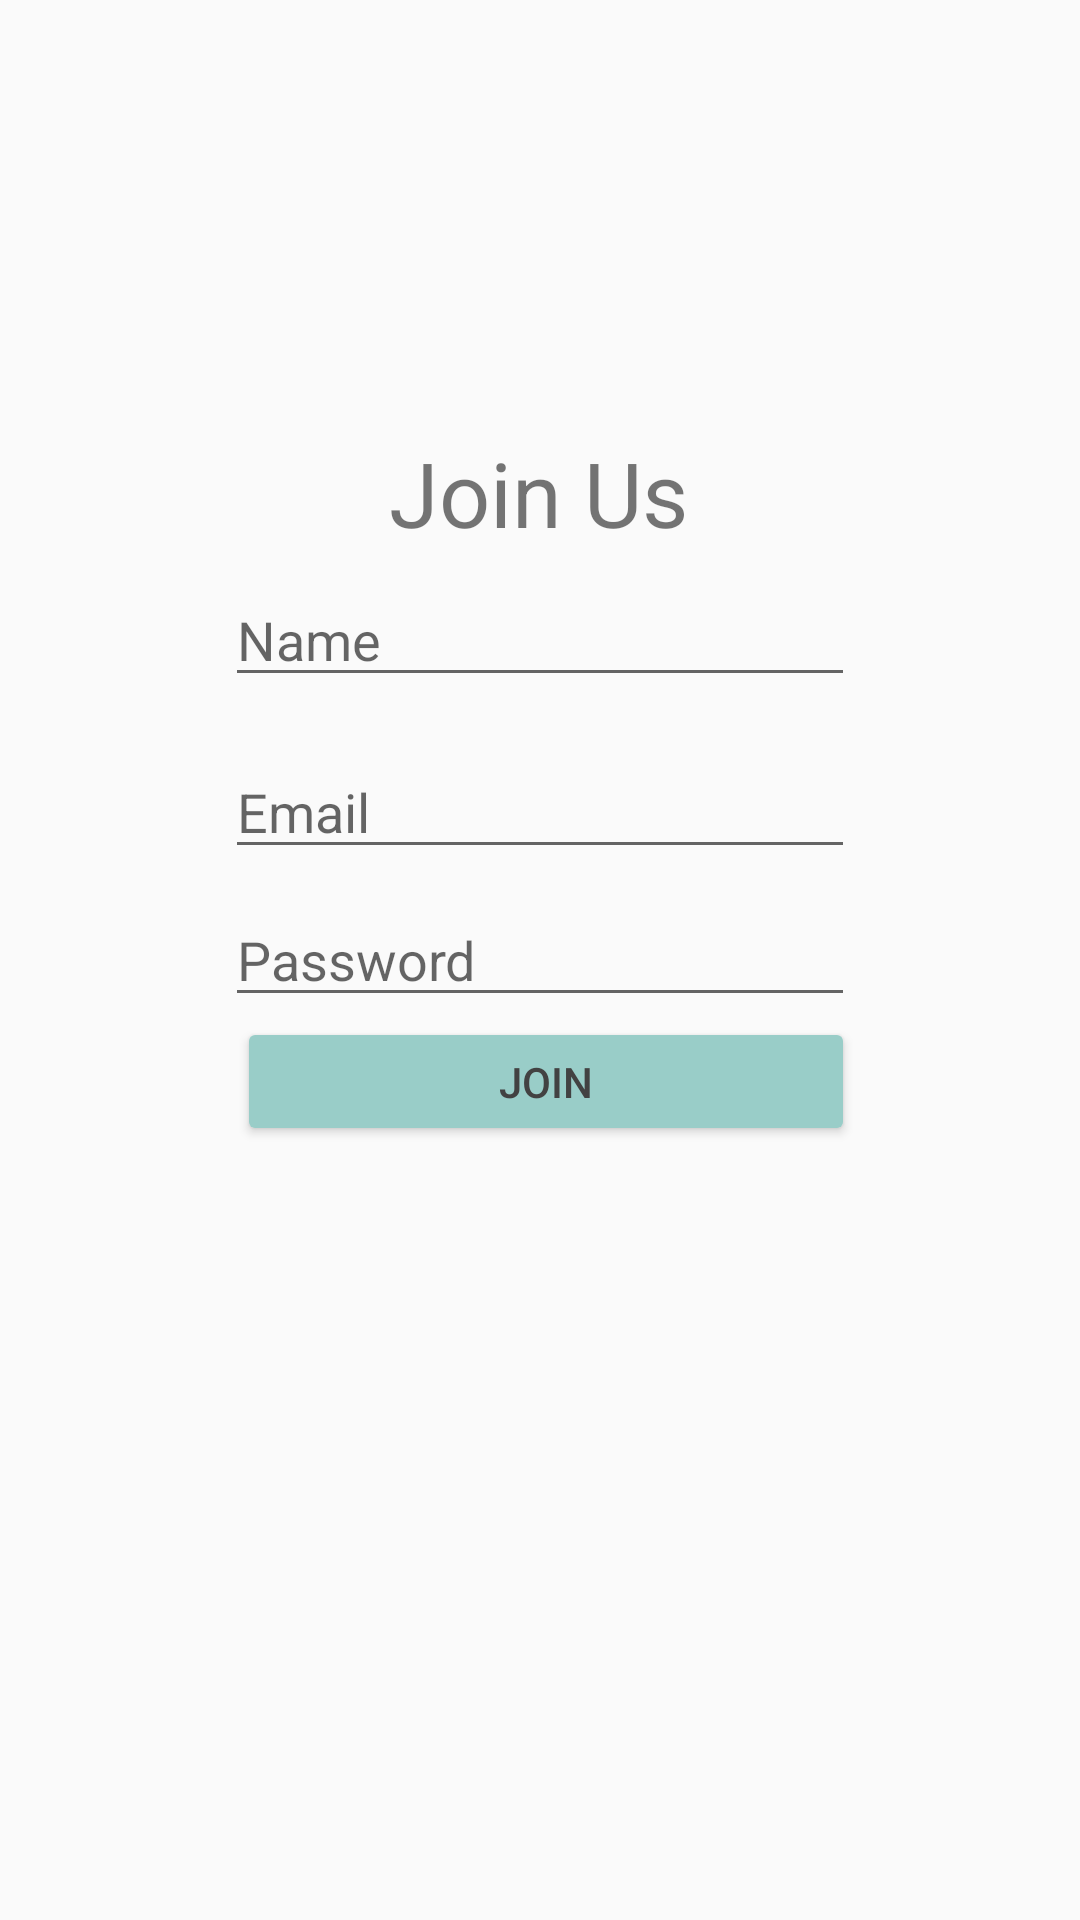

Android layout source for this screen:
<!-- AndroidManifest.xml: application theme Theme.Taskmaster -->
<!-- res/layout/activity_join.xml -->
<?xml version="1.0" encoding="utf-8"?>
<androidx.constraintlayout.widget.ConstraintLayout xmlns:android="http://schemas.android.com/apk/res/android"
    xmlns:app="http://schemas.android.com/apk/res-auto"
    xmlns:tools="http://schemas.android.com/tools"
    android:layout_width="match_parent"
    android:layout_height="match_parent"
    tools:context=".JoinActivity">

    <TextView
        android:id="@+id/textView"
        android:layout_width="wrap_content"
        android:layout_height="wrap_content"
        android:layout_marginTop="144dp"
        android:text="Join Us"
        android:textSize="30sp"
        app:layout_constraintEnd_toEndOf="parent"
        app:layout_constraintHorizontal_bias="0.498"
        app:layout_constraintStart_toStartOf="parent"
        app:layout_constraintTop_toTopOf="parent" />

    <EditText
        android:id="@+id/txtPassword"
        android:layout_width="wrap_content"
        android:layout_height="wrap_content"
        android:layout_marginTop="8dp"
        android:ems="10"
        android:hint="Password"
        android:inputType="textPassword"
        app:layout_constraintEnd_toEndOf="parent"
        app:layout_constraintStart_toStartOf="parent"
        app:layout_constraintTop_toBottomOf="@+id/txtEmail" />

    <Button
        android:id="@+id/button3"
        android:layout_width="206dp"
        android:layout_height="43dp"
        android:layout_marginBottom="244dp"
        android:backgroundTint="#99CDC8"
        android:onClick="onPressJoinPressed"
        android:text="Join"
        android:textColor="@color/cardview_dark_background"
        app:layout_constraintBottom_toBottomOf="parent"
        app:layout_constraintEnd_toEndOf="parent"
        app:layout_constraintHorizontal_bias="0.512"
        app:layout_constraintStart_toStartOf="parent"
        app:layout_constraintTop_toBottomOf="@+id/txtPassword"
        app:layout_constraintVertical_bias="0.0" />

    <EditText
        android:id="@+id/txtEmail"
        android:layout_width="wrap_content"
        android:layout_height="wrap_content"
        android:layout_marginTop="64dp"
        android:ems="10"
        android:hint="Email"
        android:inputType="textEmailAddress"
        app:layout_constraintEnd_toEndOf="parent"
        app:layout_constraintStart_toStartOf="parent"
        app:layout_constraintTop_toBottomOf="@+id/textView" />

    <EditText
        android:id="@+id/txtName"
        android:layout_width="wrap_content"
        android:layout_height="wrap_content"
        android:ems="10"
        android:hint="Name"
        android:inputType="textPersonName"
        app:layout_constraintBottom_toTopOf="@+id/txtEmail"
        app:layout_constraintEnd_toEndOf="parent"
        app:layout_constraintStart_toStartOf="parent"
        app:layout_constraintTop_toBottomOf="@+id/textView"
        app:layout_constraintVertical_bias="0.298" />


</androidx.constraintlayout.widget.ConstraintLayout>
<!-- resources referenced by this layout -->
<resources>
  <style name="Theme.Taskmaster" parent="Theme.AppCompat.Light.DarkActionBar">
          
          <item name="colorPrimary">@color/purple_500</item>
          <item name="colorPrimaryVariant">@color/purple_700</item>
          <item name="colorOnPrimary">@color/white</item>
          
          <item name="colorSecondary">@color/teal_200</item>
          <item name="colorSecondaryVariant">@color/teal_700</item>
          <item name="colorOnSecondary">@color/black</item>
          
          <item name="android:statusBarColor" tools:targetApi="l">?attr/colorPrimaryVariant</item>
          
      </style>
  <!-- not gathered from this repository: default colours our renderer supplied (Android Studio template values) -->
  <color name="purple_500">#FF6200EE</color>
  <color name="purple_700">#FF3700B3</color>
  <color name="teal_200">#FF03DAC5</color>
  <color name="teal_700">#FF018786</color>
  <color name="black">#FF000000</color>
  <color name="white">#FFFFFFFF</color>
</resources>
